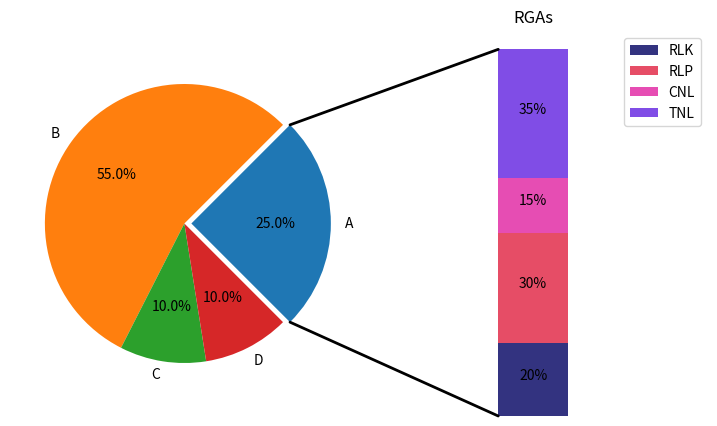

Here is the Python script that generated this plot:
import matplotlib.pyplot as plt
from matplotlib.patches import ConnectionPatch
import numpy as np
# make figure and assign axis objects
fig = plt.figure(figsize=(9, 5))
ax1 = fig.add_subplot(121)
ax2 = fig.add_subplot(122)
fig.subplots_adjust(wspace=0)
# pie chart parameters
ratios = [.25, .55, .10, .10]
labels = ['A', 'B', 'C','D']
explode = [0.05, 0, 0, 0]
# rotate so that first wedge is split by the x-axis
angle = -180 * ratios[0]
ax1.pie(ratios, autopct='%1.1f%%', startangle=angle,
        labels=labels, explode=explode)
# bar chart parameters
xpos = 0
bottom = 0
ratios = [.20, .30, .15, .35]
width = .2
colors = [[.2, .2, .5], [.9, .3, .4], [.9, .3, .7], [.5, .3, .9]]
for j in range(len(ratios)):
    height = ratios[j]
    ax2.bar(xpos, height, width, bottom=bottom, color=colors[j])
    ypos = bottom + ax2.patches[j].get_height() / 2
    bottom += height
    ax2.text(xpos, ypos, "%d%%" % (ax2.patches[j].get_height() * 100),
             ha='center')
ax2.set_title('RGAs')
ax2.legend(('RLK', 'RLP', 'CNL', 'TNL'))
ax2.axis('off')
ax2.set_xlim(- 2.5 * width, 2.5 * width)
# use ConnectionPatch to draw lines between the two plots
# get the wedge data
theta1, theta2 = ax1.patches[0].theta1, ax1.patches[0].theta2
center, r = ax1.patches[0].center, ax1.patches[0].r
bar_height = sum([item.get_height() for item in ax2.patches])
# draw top connecting line
x = r * np.cos(np.pi / 180 * theta2) + center[0]
y = r * np.sin(np.pi / 180 * theta2) + center[1]
con = ConnectionPatch(xyA=(-width / 2, bar_height), coordsA=ax2.transData,
                      xyB=(x, y), coordsB=ax1.transData)
con.set_color([0, 0, 0])
con.set_linewidth(2)
ax2.add_artist(con)
# draw bottom connecting line
x = r * np.cos(np.pi / 180 * theta1) + center[0]
y = r * np.sin(np.pi / 180 * theta1) + center[1]
con = ConnectionPatch(xyA=(-width / 2, 0), coordsA=ax2.transData,
                      xyB=(x, y), coordsB=ax1.transData)
con.set_color([0, 0, 0])
ax2.add_artist(con)
con.set_linewidth(2)
plt.show()
